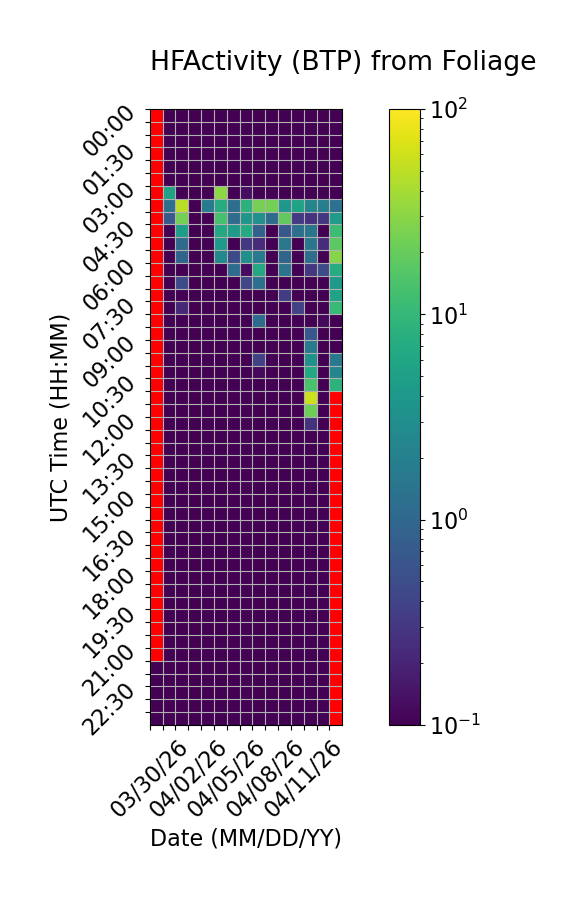

Values plotted in this chart, from the file beside it:
Time (UTC), 03/30/26, 03/31/26, 04/01/26, 04/02/26, 04/03/26, 04/04/26, 04/05/26, 04/06/26, 04/07/26, 04/08/26, 04/09/26, 04/10/26, 04/11/26, 04/12/26, 04/13/26
00:00, , 0.0, 0.0, 0.0, 0.0, 0.0, 0.0, 0.0, 0.0, 0.0, 0.0, 0.0, 0.0, 0.0, 0.0
00:30, , 0.0, 0.0, 0.0, 0.0, 0.0, 0.0, 0.0, 0.0, 0.0, 0.0, 0.0, 0.0, 0.0, 0.0
01:00, , 0.0, 0.0, 0.0, 0.0, 0.0, 0.0, 0.0, 0.0, 0.0, 0.0, 0.0, 0.0, 0.0, 0.0
01:30, , 0.0, 0.0, 0.0, 0.0, 0.0, 0.0, 0.0, 0.0, 0.0, 0.0, 0.0, 0.0, 0.0, 0.0
02:00, , 0.0, 0.0, 0.0, 0.0, 0.0, 0.0, 0.0, 0.0, 0.0, 0.0, 0.0, 0.0, 0.0, 0.0
02:30, , 0.0, 0.0, 0.0, 0.0, 0.0, 0.0, 0.0, 0.0, 0.0, 0.0, 0.0, 0.0, 0.0, 0.0
03:00, , 5.284, 0.0, 0.0, 0.0, 31, 0.0, 0.1303, 0.0, 0.0, 0.0, 0.0, 0.0, 0.0, 0.0
03:30, , 1.238, 48.79, 0.0, 1.667, 7.108, 1.204, 8.453, 24.53, 23.76, 4.012, 5.524, 2.345, 1.965, 1.335
04:00, , 0.6967, 23.79, 0.0, 0.0, 13.35, 1.111, 3.897, 3.28, 1.162, 18.35, 0.3192, 0.2682, 0.3087, 4.593
04:30, , 0.0, 4.795, 0.0, 0.0, 6.546, 4.1, 6.734, 0.8356, 0.0, 0.6686, 1.292, 1.451, 0.0, 11.45
05:00, , 0.0, 1.079, 0.0, 0.0, 4.186, 0.0, 0.3034, 0.2285, 0.0, 1.54, 0.0, 1.502, 0.2393, 17.46
05:30, , 0.0, 0.9244, 0.0, 0.0, 2.668, 0.4783, 3.161, 1.691, 0.0, 0.9362, 0.07408, 1.185, 0.0, 28.72
06:00, , 0.0, 0.0, 0.0, 0.0, 0.0, 1.129, 0.1231, 6.443, 0.0, 1.392, 0.0, 0.296, 0.5028, 7.192
06:30, , 0.0, 0.4906, 0.0, 0.0, 0.0, 0.0, 0.4366, 1.24, 0.0, 0.0, 0.0, 0.0, 0.0, 4.162
07:00, , 0.0, 0.0, 0.0, 0.0, 0.0, 0.0, 0.0, 0.0, 0.0, 0.3333, 0.03121, 0.0, 0.0, 5.466
07:30, , 0.0, 0.2172, 0.0, 0.0, 0.0, 0.0, 0.0, 0.0, 0.0, 0.0, 0.3841, 0.0, 0.0, 10.53
08:00, , 0.0, 0.0, 0.0, 0.0, 0.0, 0.0, 0.0, 1.14, 0.0, 0.0, 0.0, 0.0, 0.1157, 0.0
08:30, , 0.0, 0.0, 0.0, 0.0, 0.0, 0.0, 0.1065, 0.0, 0.0, 0.0, 0.0, 0.6491, 0.0, 0.0
09:00, , 0.0, 0.0, 0.0, 0.0, 0.0, 0.0, 0.0, 0.0, 0.0, 0.0, 0.0, 1.663, 0.0, 0.0
09:30, , 0.0, 0.0, 0.0, 0.0, 0.0, 0.0, 0.0, 0.3864, 0.0, 0.0, 0.0, 3.522, 0.0, 1.606
10:00, , 0.0, 0.0, 0.0, 0.0, 0.0, 0.0, 0.0, 0.1205, 0.0, 0.0, 0.0, 6.561, 0.0, 2.329
10:30, , 0.0, 0.0, 0.0, 0.0, 0.0, 0.0, 0.0, 0.0, 0.0, 0.0, 0.0, 13.94, 0.0, 8.616
11:00, , 0.0, 0.0, 0.0, 0.0, 0.0, 0.0, 0.0, 0.0, 0.0, 0.0, 0.0, 59.45, 0.0, 
11:30, , 0.0, 0.0, 0.0, 0.0, 0.0, 0.0, 0.0, 0.0, 0.0, 0.0, 0.0, 21.98, 0.0, 
12:00, , 0.0, 0.0, 0.0, 0.0, 0.0, 0.0, 0.0, 0.0, 0.0, 0.0, 0.0, 0.2741, 0.0, 
12:30, , 0.0, 0.0, 0.0, 0.0, 0.0, 0.0, 0.0, 0.0, 0.0, 0.0, 0.0, 0.0, 0.0, 
13:00, , 0.0, 0.0, 0.0, 0.0, 0.0, 0.0, 0.0, 0.0, 0.0, 0.0, 0.0, 0.0, 0.0, 
13:30, , 0.0, 0.0, 0.0, 0.0, 0.0, 0.0, 0.0, 0.0, 0.0, 0.0, 0.0, 0.0, 0.0, 
14:00, , 0.0, 0.0, 0.0, 0.0, 0.0, 0.0, 0.0, 0.0, 0.0, 0.0, 0.0, 0.0, 0.0, 
14:30, , 0.0, 0.0, 0.0, 0.0, 0.0, 0.0, 0.0, 0.0, 0.0, 0.0, 0.0, 0.0, 0.0, 
15:00, , 0.0, 0.0, 0.0, 0.0, 0.0, 0.0, 0.0, 0.0, 0.0, 0.0, 0.0, 0.0, 0.0, 
15:30, , 0.0, 0.0, 0.0, 0.0, 0.0, 0.0, 0.0, 0.0, 0.0, 0.0, 0.0, 0.0, 0.0, 
16:00, , 0.0, 0.0, 0.0, 0.0, 0.0, 0.0, 0.0, 0.0, 0.0, 0.0, 0.0, 0.0, 0.0, 
16:30, , 0.0, 0.0, 0.0, 0.0, 0.0, 0.0, 0.0, 0.0, 0.0, 0.0, 0.0, 0.0, 0.0, 
17:00, , 0.0, 0.0, 0.0, 0.0, 0.0, 0.0, 0.0, 0.0, 0.0, 0.0, 0.0, 0.0, 0.0, 
17:30, , 0.0, 0.0, 0.0, 0.0, 0.0, 0.0, 0.0, 0.0, 0.0, 0.0, 0.0, 0.0, 0.0, 
18:00, , 0.0, 0.0, 0.0, 0.0, 0.0, 0.0, 0.0, 0.0, 0.0, 0.0, 0.0, 0.0, 0.0, 
18:30, , 0.0, 0.0, 0.0, 0.0, 0.0, 0.0, 0.0, 0.0, 0.0, 0.0, 0.0, 0.0, 0.0, 
19:00, , 0.0, 0.0, 0.0, 0.0, 0.0, 0.0, 0.0, 0.0, 0.0, 0.0, 0.0, 0.0, 0.0, 
19:30, , 0.0, 0.0, 0.0, 0.0, 0.0, 0.0, 0.0, 0.0, 0.0, 0.0, 0.0, 0.0, 0.0, 
20:00, , 0.0, 0.0, 0.0, 0.0, 0.0, 0.0, 0.0, 0.0, 0.0, 0.0, 0.0, 0.0, 0.0, 
20:30, , 0.0, 0.0, 0.0, 0.0, 0.0, 0.0, 0.0, 0.0, 0.0, 0.0, 0.0, 0.0, 0.0, 
21:00, , 0.0, 0.0, 0.0, 0.0, 0.0, 0.0, 0.0, 0.0, 0.0, 0.0, 0.0, 0.0, 0.0, 
21:30, 0.0, 0.0, 0.0, 0.0, 0.0, 0.0, 0.0, 0.0, 0.0, 0.0, 0.0, 0.0, 0.0, 0.0, 
22:00, 0.0, 0.0, 0.0, 0.0, 0.0, 0.0, 0.0, 0.0, 0.0, 0.0, 0.0, 0.0, 0.0, 0.0, 
22:30, 0.0, 0.0, 0.0, 0.0, 0.0, 0.0, 0.0, 0.0, 0.0, 0.0, 0.0, 0.0, 0.0, 0.0, 
23:00, 0.0, 0.0, 0.0, 0.0, 0.0, 0.0, 0.0, 0.0, 0.0, 0.0, 0.0, 0.0, 0.0, 0.0, 
23:30, 0.0, 0.0, 0.0, 0.0, 0.0, 0.0, 0.0, 0.0, 0.0, 0.0, 0.0, 0.0, 0.0, 0.0, 
